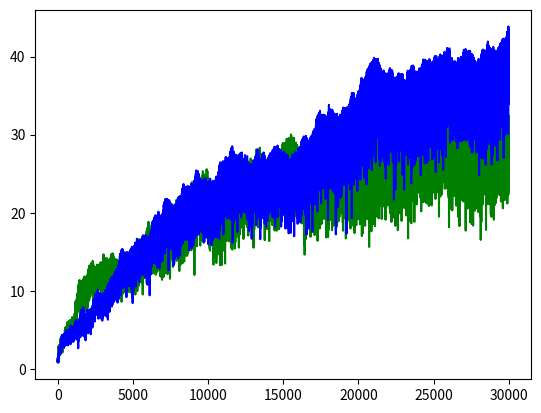

Source code (Python):
# Multi-armed bandit experiments

from matplotlib import pyplot
import numpy as np
from numpy import random
import random as py_rand

START_VAL = 1.0
WALK_STDDEV = 0.3
NUM_AGENTS = 30
NUM_STEPS = 30000

def get_maximum(array):
	max = -1000000.0
	maxes = []
	
	for i, elem in enumerate(array):
		if elem > max:
			maxes = [i]
			max = elem
		elif elem == max:
			maxes.append(i)
		
	return py_rand.choice(maxes)

def plot_average_reward(agents, colour):
	numSteps = len(agents[0].rewardHistory)
	steps = range(numSteps)
	averages = [np.average([agent.rewardHistory[s] for agent in agents]) for s in steps]
	pyplot.plot(steps, averages, color=colour)

class BanditArm(object):
	def __init__(self, initial, randomWalk=False):
		self.mean = initial
		self.randomWalk = randomWalk
	
	def step(self):
		reward = random.normal(self.mean)
		if self.randomWalk:
			self.mean += random.normal(0, WALK_STDDEV)
		return reward

		
class MultiArmEnvironment(object):
	def __init__(self, num_arms):
		self._init_arms(num_arms)
		
	def _init_arms(self, num_arms):
		self.arms = [BanditArm(1.0, False) for i in range(num_arms)]
		
	def step(self, action):
		reward = self.arms[action].step()
		return reward
		
	def arm_count(self):
		return len(self.arms)
		

class WalkingMultiArmEnvironment(MultiArmEnvironment):
	def _init_arms(self, num_arms):
		self.arms = [BanditArm(1.0, True) for i in range(num_arms)]


class PlotterAgent(object):
	def __init__(self, env):
		self.env = env
		
	def plot(self, numTests):
		numArms = self.env.arm_count()
		xs = np.repeat(range(numArms), numTests)
		ys = [self.env.step(n) for n in xs]
		
		pyplot.scatter(xs, ys)
		pyplot.show()
		
		
class SampleAverageAgent(object):
	def __init__(self, env, eGreedy):
		self.env = env
		self.q = [0.0 for _ in range(self.env.arm_count())]
		self.counts = [0 for _ in range(self.env.arm_count())]
		self.eGreedy = eGreedy
		self.rewardHistory = []
		
	def step(self):
		if random.uniform() > self.eGreedy:
			index = get_maximum(self.q)
		else:
			index = random.randint(len(self.q))
			
		reward = self.env.step(index)
		self.rewardHistory.append(reward)
		
		self.counts[index] += 1
		self.q[index] += (reward - self.q[index]) / self.counts[index]
		
		
class NonStationaryAgent(object):
	def __init__(self, env, eGreedy):
		self.env = env
		self.q = [0.0 for _ in range(self.env.arm_count())]
		self.counts = [0 for _ in range(self.env.arm_count())]
		self.eGreedy = eGreedy
		self.rewardHistory = []
		self.stepSize = 0.1
		
	def step(self):
		if random.uniform() > self.eGreedy:
			index = get_maximum(self.q)
		else:
			index = random.randint(len(self.q))
			
		reward = self.env.step(index)
		self.rewardHistory.append(reward)
		
		self.counts[index] += 1
		self.q[index] += (reward - self.q[index]) * self.stepSize
		
		
def generate_and_run_agents(numAgents, constructor):
	agents = []
	
	for a in range(NUM_AGENTS):
		bandits = WalkingMultiArmEnvironment(10)
		
		agent = constructor(bandits, 0.1)
		agents.append(agent)
		
		for i in range(NUM_STEPS):
			agent.step()
			
	return agents


if __name__ == '__main__':
	#bandits = WalkingMultiArmEnvironment(10)
	#plotAgent = PlotterAgent(bandits)
	#plotAgent.plot(25)

	sa_agents = generate_and_run_agents(NUM_AGENTS, SampleAverageAgent)
	ns_agents = generate_and_run_agents(NUM_AGENTS, NonStationaryAgent)

	plot_average_reward(sa_agents, 'green')
	plot_average_reward(ns_agents, 'blue')
	pyplot.show()